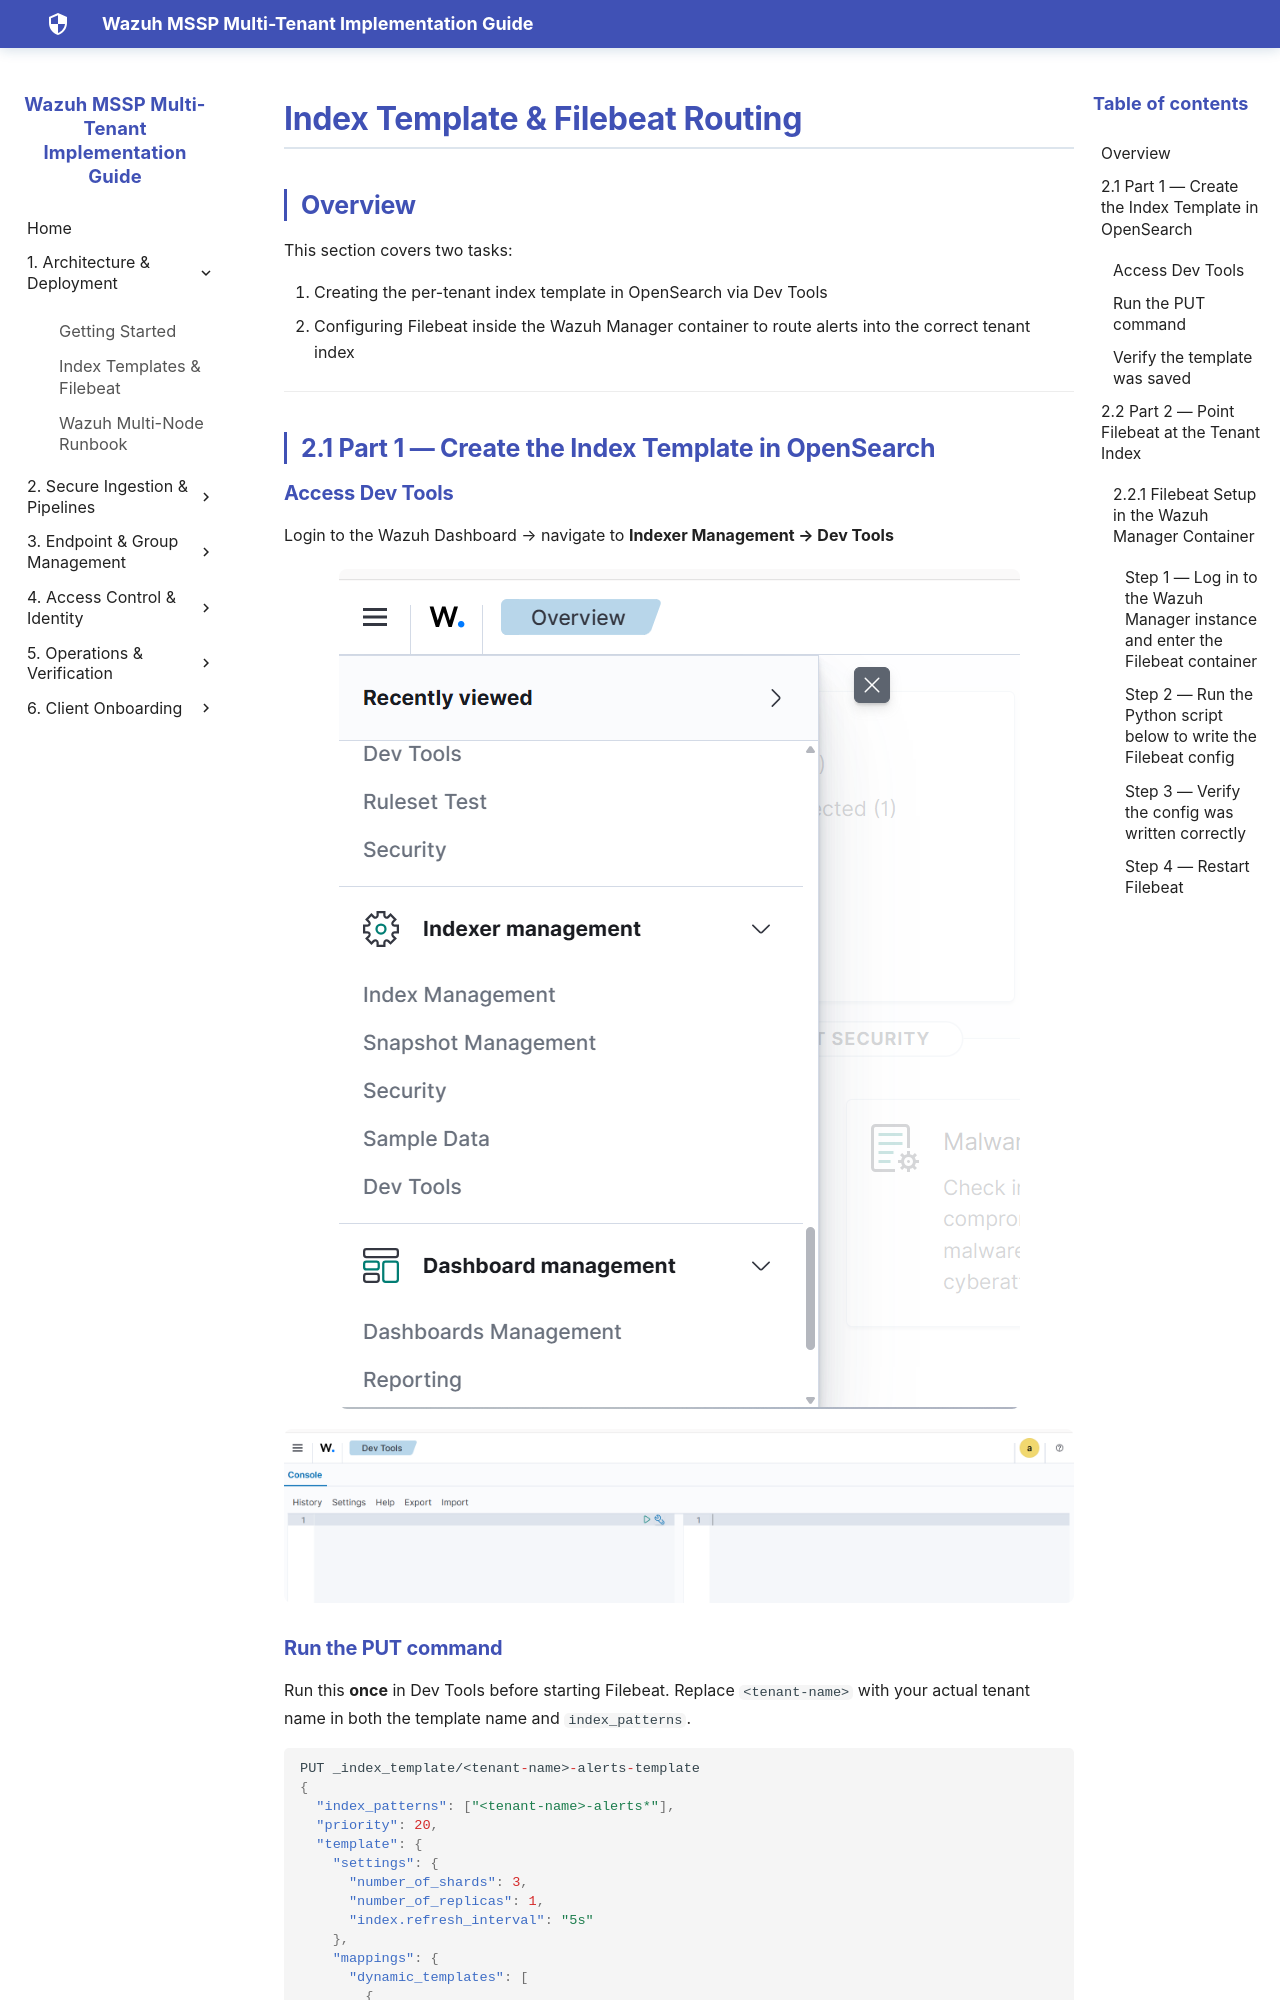

repository: SaiKrishnaCharyGuntupalli/wazuh-html-docs · page: 02-index-template-filebeat/index_template/index.html · generator: mkdocs

# Index Template & Filebeat Routing

## Overview

This section covers two tasks:

1. Creating the per-tenant index template in OpenSearch via Dev Tools
2. Configuring Filebeat inside the Wazuh Manager container to route alerts into the correct tenant index

---

## 2.1 Part 1 — Create the Index Template in OpenSearch

### Access Dev Tools

Login to the Wazuh Dashboard → navigate to **Indexer Management → Dev Tools**

![Wazuh sidebar navigation](../assets/images/1. Index Template & Filebeat Routing/1.sidebar.png)

![Open DevTools console](../assets/images/1. Index Template & Filebeat Routing/1.open_devtools.png)
